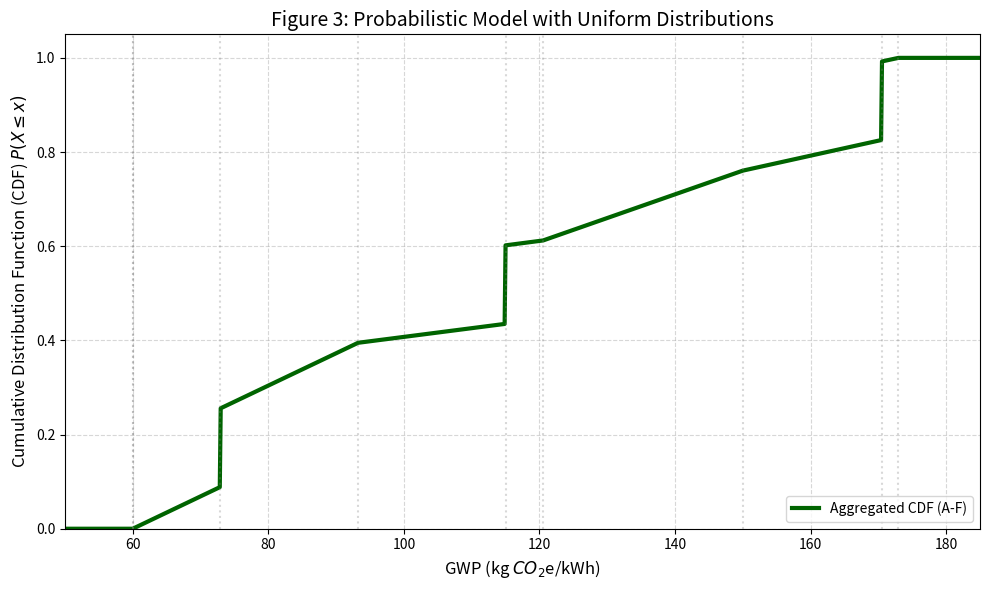

This figure's Python source:
import numpy as np
import matplotlib.pyplot as plt
import os

# Ensure directory exists
if not os.path.exists('figures'):
    os.makedirs('figures')

# 1. Define the Data (A-F)
data = {
    "(A)": [60.0, 93.2],
    "(B)": [60.0, 150.0],
    "(C)": [120.5, 172.9],
    "(D)": [170.5, 170.5],
    "(E)": [115.0, 115.0],
    "(F)": [72.9, 72.9]
}

# 2. Generate the CDF
# We assume a Uniform Distribution within each range for the probabilistic approach
x_eval = np.linspace(50, 185, 1000)
cdf_total = np.zeros_like(x_eval)

for bounds in data.values():
    low, high = bounds
    if low == high:
        # Scalar: Step function at the specific value
        cdf_i = np.where(x_eval >= low, 1.0, 0.0)
    else:
        # Range: Linear ramp (Uniform CDF) from 0 to 1
        cdf_i = np.clip((x_eval - low) / (high - low), 0, 1)
    
    cdf_total += cdf_i

# Average the 6 distributions
cdf_total /= len(data)

# 2. Statistics for Mixture of Uniforms
means = [np.mean(b) for b in data.values()]
variances = [((b[1]-b[0])**2 / 12) if b[1] != b[0] else 0 for b in data.values()]

mix_mean = np.mean(means)
# Variance of mixture = average(variances + means^2) - mean(means)^2
mix_var = np.mean(np.array(variances) + np.array(means)**2) - mix_mean**2
mix_sd = np.sqrt(mix_var)

# 3. CDF Quantiles (using interpolation from your x_eval and cdf_total)
ci_lower = np.interp(0.025, cdf_total, x_eval)
ci_upper = np.interp(0.975, cdf_total, x_eval)

# 4. Plotting
plt.figure(figsize=(10, 6))

# Plot the main CDF curve
plt.plot(x_eval, cdf_total, color='darkgreen', linewidth=3, label='Aggregated CDF (A-F)')

# Markers for the individual source locations for clarity
for label, bounds in data.items():
    plt.axvline(bounds[0], color='gray', linestyle=':', alpha=0.3)
    if bounds[0] != bounds[1]:
        plt.axvline(bounds[1], color='gray', linestyle=':', alpha=0.3)

# Formatting
plt.title('Figure 3: Probabilistic Model with Uniform Distributions', fontsize=14)
plt.xlabel('GWP (kg $CO_2$e/kWh)', fontsize=12)
plt.ylabel('Cumulative Distribution Function (CDF) $P(X \leq x)$', fontsize=12)
plt.grid(True, which='both', linestyle='--', alpha=0.5)
plt.ylim(0, 1.05)
plt.xlim(50, 185)
plt.legend(loc='lower right')

plt.tight_layout()
plt.savefig('figures/Figure_3_uniform.png', dpi=300)
plt.show()

print(f"Mean: {mix_mean:.2f} | SD: {mix_sd:.2f}")
print(f"95% CI: [{ci_lower:.2f}, {ci_upper:.2f}]")
